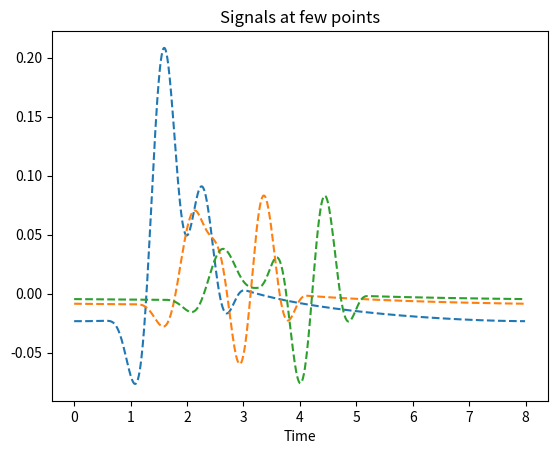
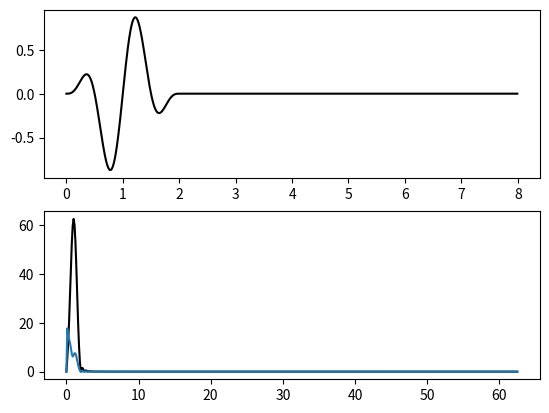

Write Python code to recreate these figures, in order.
# Copyright (C) 2023 Pierric Mora, Massina Fengal
#
# This file is part of ElastodynamiCSx
#
# SPDX-License-Identifier: MIT

"""
Some analytical solutions.

See:
    Kausel, E. (2006). Fundamental solutions in elastodynamics: a compendium. Cambridge University Press.
"""

import math
import numpy as np
from scipy.special import hankel2, jv


# ------------------------- #
# Preliminary definitions
# ------------------------- #

# #####
# some 2D Fourier transforms of radial symmetry

fn_IntFraunhofer_delta = lambda k: 1
# fn_R = fn_IntFraunhofer_circ(R) is the Fraunhofer integral function for a circular source of radius R
fn_IntFraunhofer_circ  = lambda R: lambda k: 2*jv(1,k*R)/(k*R)
# fn_s = fn_IntFraunhofer_gauss(s) -> gaussian source of standard deviation 'sigma'
fn_IntFraunhofer_gauss = lambda sigma: lambda k: np.exp(-1/2*(k*sigma)**2)

int_Fraunhofer_2D = {'none': fn_IntFraunhofer_delta, 'delta': fn_IntFraunhofer_delta,
                     'circ': fn_IntFraunhofer_circ, 'gaussian': fn_IntFraunhofer_gauss}


# ------------------------- #
#      2D Full Space
# ------------------------- #
 
# #####
# SH

# Green(r, w): space - frequency domain
def green_2D_SH_rw(r, w, rho, mu, fn_IntFraunhofer=None):
    """
    Green function of a 2D full, homogeneous space, for a Shear Horizontal load,
    in the frequency domain
    
    -- Input --
       r: distance to source
       w: angular frequency
       rho: density
       mu : shear modulus
       
       fn_IntFraunhofer: callable (optional) to account for finite size sources
           of radial symmetry, in the Fraunhofer approximation. (2D) Fourier transform
           of the source. Takes the radial wavenumber 'k' as unique argument
           ex: fn_IntFraunhofer = lambda k: 1  # delta(r)
               fn_IntFraunhofer = lambda k: 2*jv(1,k*a)/(k*a)  # circ(r/a): uniform source of radius 'a'
               fn_IntFraunhofer = lambda k: np.exp(-1/2*(k*sigma)**2)  # gaussian source, std: 'sigma'
    """
    if hasattr(w, '__iter__'):
        w = np.asarray(w)
    else:
        w = np.array([w])
    if len(w.shape) == 1:
        w = w[np.newaxis,:]
    if hasattr(r, '__iter__'):
        r = np.asarray(r)
    else:
        r = np.array([r])
    if len(r.shape) == 1:
        r = r[:,np.newaxis]
        
    if fn_IntFraunhofer is None:
        fn_IntFraunhofer = fn_IntFraunhofer_delta
    k = w*np.sqrt(rho/mu)
    return -1J/(4*mu)*hankel2(0, k*r) * fn_IntFraunhofer(k)


# U(r, t): space - time domain after convolution with a source
def u_2D_SH_rt(r, src, rho, mu, dt=1, fn_IntFraunhofer=None, eps=1e-8):
    """
    Displacement response to a SH line load with a given time-dependency,
    of a full, homogeneous space, in the time domain.
    
    -- Input --
       r: distance to source
       src: array_like; time dependency of the source
       rho: density
       mu : shear modulus
       dt : time step
       
       fn_IntFraunhofer: callable (optional) to account for finite size sources
           of radial symmetry, in the Fraunhofer approximation
           (2D) Fourier transform of the source. Takes the radial wavenumber 'k' as unique argument
           ex: fn_IntFraunhofer = lambda k: 1 # delta(r)
               fn_IntFraunhofer = lambda k: 2*jv(1,k*a)/(k*a)  #circ(r/a): uniform source of radius 'a'
               fn_IntFraunhofer = lambda k: np.exp(-1/2*(k*sigma)**2)  # gaussian source, std: 'sigma'

       eps: small number to avoid NaN at r=0 or w=0
    """
    r = np.maximum(eps, r)
    w = 2*np.pi*np.fft.rfftfreq(np.size(src))/dt
    w[0] = eps  # cheat zero frequency to avoid NaN in the green function
    Gxw = green_2D_SH_rw(r[:,np.newaxis], w[np.newaxis,:], rho, mu, fn_IntFraunhofer)
    return np.fft.irfft(Gxw * np.fft.rfft(src)[np.newaxis,:], axis=-1)  # output: [x, t]


# #####
# P-SV

# Green(r, w): space - frequency domain
def green_2D_PSV_xw(x, w, rho, lambda_, mu, fn_IntFraunhofer=None, eps=1e-8):
    """
    Green function of a 2D full, homogeneous space, for an in-plane load, in the frequency domain
    
    -- Input --
       x: shape=(nbx, 3) or (nbx, 3, np.newaxis),        coordinates of reception
       w: shape=(nbw,) or (np.newaxis, np.newaxis, nbw), angular frequency
       rho: density
       lambda_: lame's modulus
       mu : shear modulus
       
       eps: small number to avoid NaN at r=0 or w=0

    -- Output --
       shape=(nbx, 2, 2, nbw)
    """
    # nb : x.shape = [N, 3, newaxis]
    # nb : w.shape = [,, M]
    x = np.asarray(x)
    w = np.asarray(w)
    if len(x.shape) == 2:
        x = x[:,:,np.newaxis]
    if len(w.shape) == 1:
        w = w[np.newaxis,np.newaxis,:]
    assert len(x.shape)==3, "Wrong format for x; expected 2D or 3D array"
    assert len(w.shape)==3, "Wrong format for w; expected scalar or 1D or 3D array"
    
    N, M = x.shape[0], w.size
    green_xw = np.zeros((N,2,2,M), dtype=np.complex128)
    c_P = np.sqrt((lambda_+2*mu)/rho)  # P-wave velocity   
    c_S = np.sqrt(mu/rho)  # S-wave velocity
    r = np.linalg.norm(x, axis=1)
    r = np.maximum(eps, r)
    if fn_IntFraunhofer is None:
        fn_IntFraunhofer = fn_IntFraunhofer_delta
    fraunhofer_kP = fn_IntFraunhofer( w/c_P )
    fraunhofer_kS = fn_IntFraunhofer( w/c_S )
    O_P = w*r/c_P
    O_S = w*r/c_S
    Psi=1J/4*( (hankel2(1, O_S)/O_S*fraunhofer_kS
                - (c_S/c_P)**2*hankel2(1, O_P)/O_P)*fraunhofer_kP
                - hankel2(0, O_S)*fraunhofer_kS)
    Chi=1J/4*( (c_S/c_P)**2*hankel2(2, O_P)*fraunhofer_kP
                - hankel2(2, O_S)*fraunhofer_kS )
    green_xw[:,0,0,:]=1/mu*(Psi+Chi*(x[:,0]/r)**2)
    green_xw[:,0,1,:]=1/mu*(Chi*(x[:,0]/r)*(x[:,1]/r))
    green_xw[:,1,0,:]=green_xw[:,0,1,:]
    green_xw[:,1,1,:]=1/mu*(Psi+Chi*(x[:,1]/r)**2)
    return green_xw


# U(x,w): space - frequency domain after product with a source vector
def u_2D_PSV_xw(x, w, F_, rho, lambda_, mu, fn_IntFraunhofer=None, eps=1e-8):
    """
    Displacement response to an in-plane line load of a 2D full, homogeneous space,
    in the frequency domain
    
    -- Input --
       x: shape=(nbx, 3) or (nbx, 3, np.newaxis),        coordinates of reception
       w: shape=(nbw,) or (np.newaxis, np.newaxis, nbw), angular frequency
       F_: F_=(F_1, F_2) force vector
       rho: density
       lambda_: lame's modulus
       mu : shear modulus
       
       eps: small number to avoid NaN at r=0 or w=0

    -- Output --
       shape=(nbx,2,nbw)
    """
    if hasattr(w, '__iter__'):
        w = np.asarray(w)
    else:
        w = np.array([w])
    if hasattr(x, '__iter__'):
        x = np.asarray(x)
    else:
        x = np.array([x])

    # Gxw: [Nx, 2, 2, Nw]
    Gxw = green_2D_PSV_xw(x[:,:,np.newaxis], w[np.newaxis,np.newaxis,:], rho,lambda_, mu, fn_IntFraunhofer, eps)
    # Uxw: [Nx, 2, Nw]
    Uxw = np.tensordot(Gxw, F_, axes=(2,0))
    return Uxw


# U(x,t): space - time domain after convolution with a source
def u_2D_PSV_xt(x, src, F_, rho, lambda_, mu, dt=1, fn_IntFraunhofer=None, eps=1e-8):
    """
    Displacement response to an in-plane line load with a given time-dependency,
    of a full, homogeneous space, in the time domain
    
    -- Input --
       x: shape=(nbx, 3) coordinates of reception
       src: array_like of shape (nbt,); time dependency of the source
       F_: F_=(F_1, F_2) force vector
       rho: density
       lambda_: lame's modulus
       mu : shear modulus
       dt : time step

       eps: small number to avoid NaN at r=0 or w=0
       
    -- Output --
       shape=(nbx, 2, nbt)
    """
    x  = np.asarray(x)
    F_ = np.asarray(F_)
    w = 2*np.pi*np.fft.rfftfreq(np.size(src))/dt
    w[0] = eps  # cheat zero frequency to avoid NaN in the green function
    # Gxw: [Nx, 2, 2, Nw]
    Gxw = green_2D_PSV_xw(x[:,:,np.newaxis], w[np.newaxis,np.newaxis,:],
                          rho,lambda_, mu, fn_IntFraunhofer, eps)
    # Uxw: [Nx, 2, Nw]
    Uxw = np.tensordot(Gxw, F_, axes=(2,0))
    # output: [Nx, 2, Nt]
    return np.fft.irfft(Uxw * np.fft.rfft(src)[np.newaxis,np.newaxis,:], axis=-1)


# ------------------------- #
#      2D Half Space
# ------------------------- #

# #####
# P-SV

# Green(r, w): space - frequency domain
def green_2D_PSV_half_S_xw(x, w, rho, lambda_, mu, fn_IntFraunhofer=None, eps=1e-8):
    """
    Green function of a 2D half, homogeneous space, for an in-plane load, in the frequency domain
    
    -- Input --
       x: shape=(nbx, 3) or (nbx, 3, np.newaxis),        coordinates of reception
       w: shape=(nbw,) or (np.newaxis, np.newaxis, nbw), angular frequency
       rho: density
       lambda_: lame's modulus
       mu : shear modulus
       
       eps: small number to avoid NaN at r=0 or w=0

    -- Output --
       shape=(nbx,2,2,nbw)
    """
    #nb : x.shape = [N, 3, newaxis]
    #nb : w.shape = [,, M]
    x = np.asarray(x)
    w = np.asarray(w)
    if len(x.shape) == 2:
        x = x[:,:,np.newaxis]
    if len(w.shape) == 1:
        w = w[np.newaxis,np.newaxis,:]
    assert len(x.shape)==3, "Wrong format for x; expected 2D or 3D array"
    assert len(w.shape)==3, "Wrong format for w; expected scalar or 1D or 3D array"
    
    N, M = x.shape[0], w.size
    green_xw = np.zeros((N,2,2,M), dtype=np.complex128)
    ups=lambda_/(2*(lambda_+mu))
    Q= -1
    c_P = np.sqrt((lambda_+2*mu)/rho)  # P-wave velocity   
    c_S = np.sqrt(mu/rho)  # S-wave velocity
    c_R=((0.862+1.14*ups)/(1+ups))*c_S  # approx R-wave velocity
    r = np.linalg.norm(x, axis=1)
    r = np.maximum(eps, r)
    if fn_IntFraunhofer is None:
        fn_IntFraunhofer = fn_IntFraunhofer_delta
    kP = w/c_P
    kS = w/c_S
    kR = w/c_R
    O_P = w*r/c_P
    O_S = w*r/c_S
    O_R = w*r/c_R
    F_prime=8*kR*(2*kR**2-kS**2)-4*kR**3*(kR**2-kP**2)**0.5*(kR**2-kS**2)**(-0.5)-(8*kR*(kR**2-kP**2)**0.5+4*kR**3*(kR**2-kP**2)**(-0.5))*(kR**2-kS**2)**0.5
    HH=-(kR*(2*kR**2-kS**2-2*np.sqrt(kR**2-kP**2)*np.sqrt(kR**2-kS**2)))/F_prime
    KK=-(kS**2*(kR**2-kP**2))/F_prime
    #
    wR, wP, wS = True, True , True
    #
    green_xw[:,0,1,:]=-wR*(Q/mu)*HH*np.exp(-1J*kR*x[:,0]) \
    +wS*(Q/mu)*np.sqrt(2/np.pi) * (1-(kP/kS)**2) * np.exp(-1J*(kS*x[:,0]+np.pi/4))/(kS*x[:,0])**(1.5) \
    -wP*(Q/mu)*np.sqrt(2/np.pi) * kP**3*kS**2*np.sqrt(kS**2-kP**2)/(kS**2-2*kP**2)**3 * 1J*np.exp(-1J*(kP*x[:,0]+np.pi/4))/(kP*x[:,0])**(1.5)
    
    green_xw[:,1,1,:] = -1J*(Q/mu)*KK*np.exp(-1J*kR*x[:,0]) \
    + (2*Q/mu)*np.sqrt(2/np.pi)*(1-(kP/kS)**2)*(1J*np.exp(-1J*(kS*x[:,0]+np.pi/4))/(kS*x[:,0])**(3/2)) \
    - (Q/2*mu)*np.sqrt(2/np.pi)*((kP**3*kS**2)/(kS**2-kP**2)**2)*((1J*np.exp(-1J*(kP*x[:,0]+np.pi/4)))/((kP*x[:,0])**(3/2)))
    
    green_xw[:,1,1,:] *= 0
    return green_xw


# U(r,t): space - time domain after convolution with a source
def u_2D_PSV_half_S_rt(x, src, F_, rho, lambda_, mu, dt=1, fn_IntFraunhofer=None, eps=1e-8):
    """
    Displacement response to an in-plane line load with a given time-dependency,
    of a full, homogeneous space, in the time domain
    
    -- Input --
       x: shape=(nbx, 3) coordinates of reception
       src: array_like of shape (nbt,); time dependency of the source
       F_: F_=(F_1, F_2) force vector
       rho: density
       lambda_: lame's modulus
       mu : shear modulus
       dt : time step
       
       eps: small number to avoid NaN at r=0 or w=0
       
    -- Output --
       shape=(nbx, 2, nbt)
    """
    x  = np.asarray(x)
    F_ = np.asarray(F_)
    w = 2*np.pi*np.fft.rfftfreq(np.size(src))/dt
    w[0] = eps  # cheat zero frequency to avoid NaN in the green function
    # Gxw: [Nx, 2, 2, Nw]
    Gxw  = green_2D_PSV_half_S_xw(x[:,:,np.newaxis], w[np.newaxis,np.newaxis,:],
                                  rho, lambda_, mu, fn_IntFraunhofer, eps)
    # Uxw: [Nx, 2, Nw]
    Uxw = np.tensordot(Gxw, F_, axes=(2,0))
    src_w = np.fft.rfft(src)
    # output: [Nx, 2, Nt]
    return np.fft.irfft(Uxw * src_w[np.newaxis,np.newaxis,:], axis=-1)


# ------------------------- #
#          TESTS
# ------------------------- #

def _test():
    import matplotlib.pyplot as plt
    
    # ## -> Time function
    #
    f0 = 1 #central frequency of the source
    T0 = 1/f0 #period
    d0 = 2*T0 #duration of source
    #
    src_t = lambda t: np.sin(2*np.pi*f0 * t) * np.sin(np.pi*t/d0)**2 * (t<d0) * (t>0)  # source(t)
    
    #
    tstart = 0  # Start time
    tmax   = 4*d0 *1  # Final time
    num_steps = 1000 *1
    dt = (tmax-tstart) / num_steps  # time step size
    
    #
    x = np.array([[1, 0, 0], [2, 0, 0], [3, 0, 0]])
    rho, lambda_, mu = 1, 2, 1
    #
    F_0 = np.array([0,1])
    signals_at_points_exact = u_2D_PSV_half_S_rt(x, src_t(dt*np.arange(num_steps)),
                                                 F_0, rho, lambda_, mu, dt, None)
    #
    fig, ax = plt.subplots(1,1)
    t = dt*np.arange(num_steps)
    ax.set_title('Signals at few points')
    for i in range(len(signals_at_points_exact)):
        ax.plot(t, signals_at_points_exact[i,0,:], c='C'+str(i), ls='--')  # exact
    ax.set_xlabel('Time')
    
    fig, ax = plt.subplots(2,1)
    f = np.fft.rfftfreq(t.size)/dt
    ax[0].plot( t, src_t(dt*np.arange(num_steps)), c='k' )
    ax[1].plot( f, np.abs(np.fft.rfft(src_t(t))), c='k' )
    ax[1].plot( f, np.abs(np.fft.rfft(signals_at_points_exact[0,0,:])) )
    
    plt.show()


if __name__ == "__main__" :
    _test()
